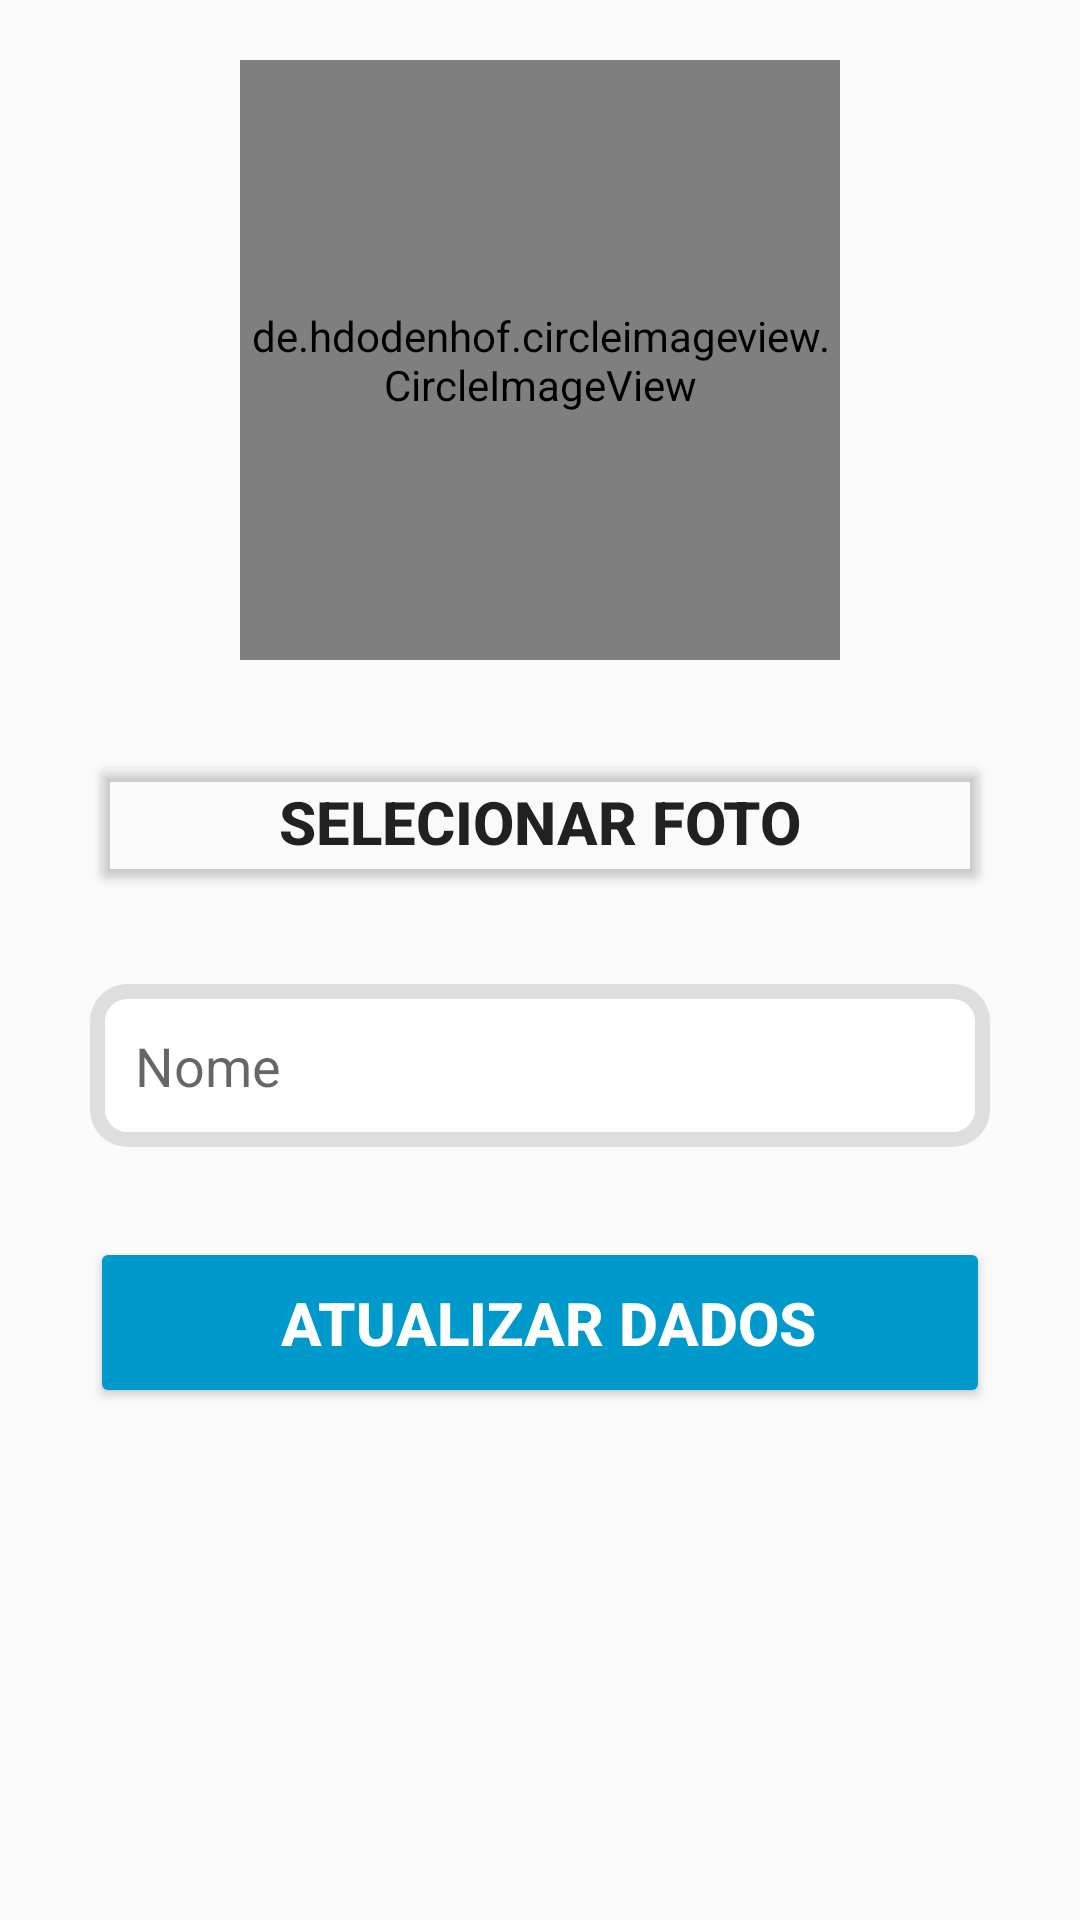

The Android layout XML behind this screen, and the referenced resources:
<!-- AndroidManifest.xml: application theme Theme.DeliviryApp -->
<!-- res/layout/activity_atualizar_dados.xml -->
<?xml version="1.0" encoding="utf-8"?>
    <ScrollView
        android:layout_width="match_parent"
        android:layout_height="match_parent"
        xmlns:android="http://schemas.android.com/apk/res/android" >
<LinearLayout xmlns:android="http://schemas.android.com/apk/res/android"
    xmlns:app="http://schemas.android.com/apk/res-auto"
    xmlns:tools="http://schemas.android.com/tools"
    android:id="@+id/main"
    android:layout_width="match_parent"
    android:layout_height="match_parent"
    android:orientation="vertical"
    tools:context=".Atualizar_Dados">



    <de.hdodenhof.circleimageview.CircleImageView
        android:id="@+id/attimagem"
        android:layout_width="200dp"
        android:layout_height="200dp"
        android:src="@color/black"
        android:layout_marginTop="20dp"
        android:layout_gravity="center"
        />
   <Button
       android:id="@+id/attfoto"
       android:layout_width="match_parent"
       android:layout_height="match_parent"
       android:layout_margin="30dp"
       android:text="SELECIONaR FOTO"
       android:gravity="center"
       android:textStyle="bold"
       android:textSize="20sp"
       android:backgroundTint="@android:color/transparent"
       />
    <EditText
        android:id="@+id/editarnome"
        android:layout_width="match_parent"
        android:layout_height="match_parent"
        android:layout_gravity="center"
        android:layout_marginEnd="30dp"
        android:layout_marginStart="30dp"
        android:hint="Nome"
        android:textColor="@color/black"
        android:background="@drawable/bord"
        android:padding="15dp"
        />
    <Button
        android:id="@+id/attperfil"
        android:layout_width="match_parent"
        android:layout_height="match_parent"
        android:layout_margin="30dp"
        android:text=" Atualizar dados"
        android:gravity="center"
        android:textColor="@color/white"
        android:padding="15dp"
        android:backgroundTint="@android:color/holo_blue_dark"
        android:textStyle="bold"
        android:textSize="20sp"
        />

</LinearLayout></ScrollView>
<!-- resources referenced by this layout -->
<resources>
  <color name="black">#FF000000</color>
  <color name="white">#FFFFFFFF</color>
  <!-- drawable bord (drawable) -->
  <?xml version="1.0" encoding="utf-8"?>
  <shape xmlns:android="http://schemas.android.com/apk/res/android">
  
      <solid android:color="@color/white"/>
      <corners android:radius="10dp"/>
      <stroke  android:color="@color/gray" android:width="5dp"/>
  
  </shape>
  <style name="Theme.DeliviryApp" parent="Base.Theme.DeliviryApp" />
  <color name="gray">#DEDEDE </color>
  <style name="Base.Theme.DeliviryApp" parent="Theme.AppCompat.DayNight.DarkActionBar">
          
          <item name="colorPrimary">@color/dark_red</item>
          <item name="android:statusBarColor">@color/dark_red</item>
  
      </style>
  <color name="dark_red">#CC0000</color>
</resources>
